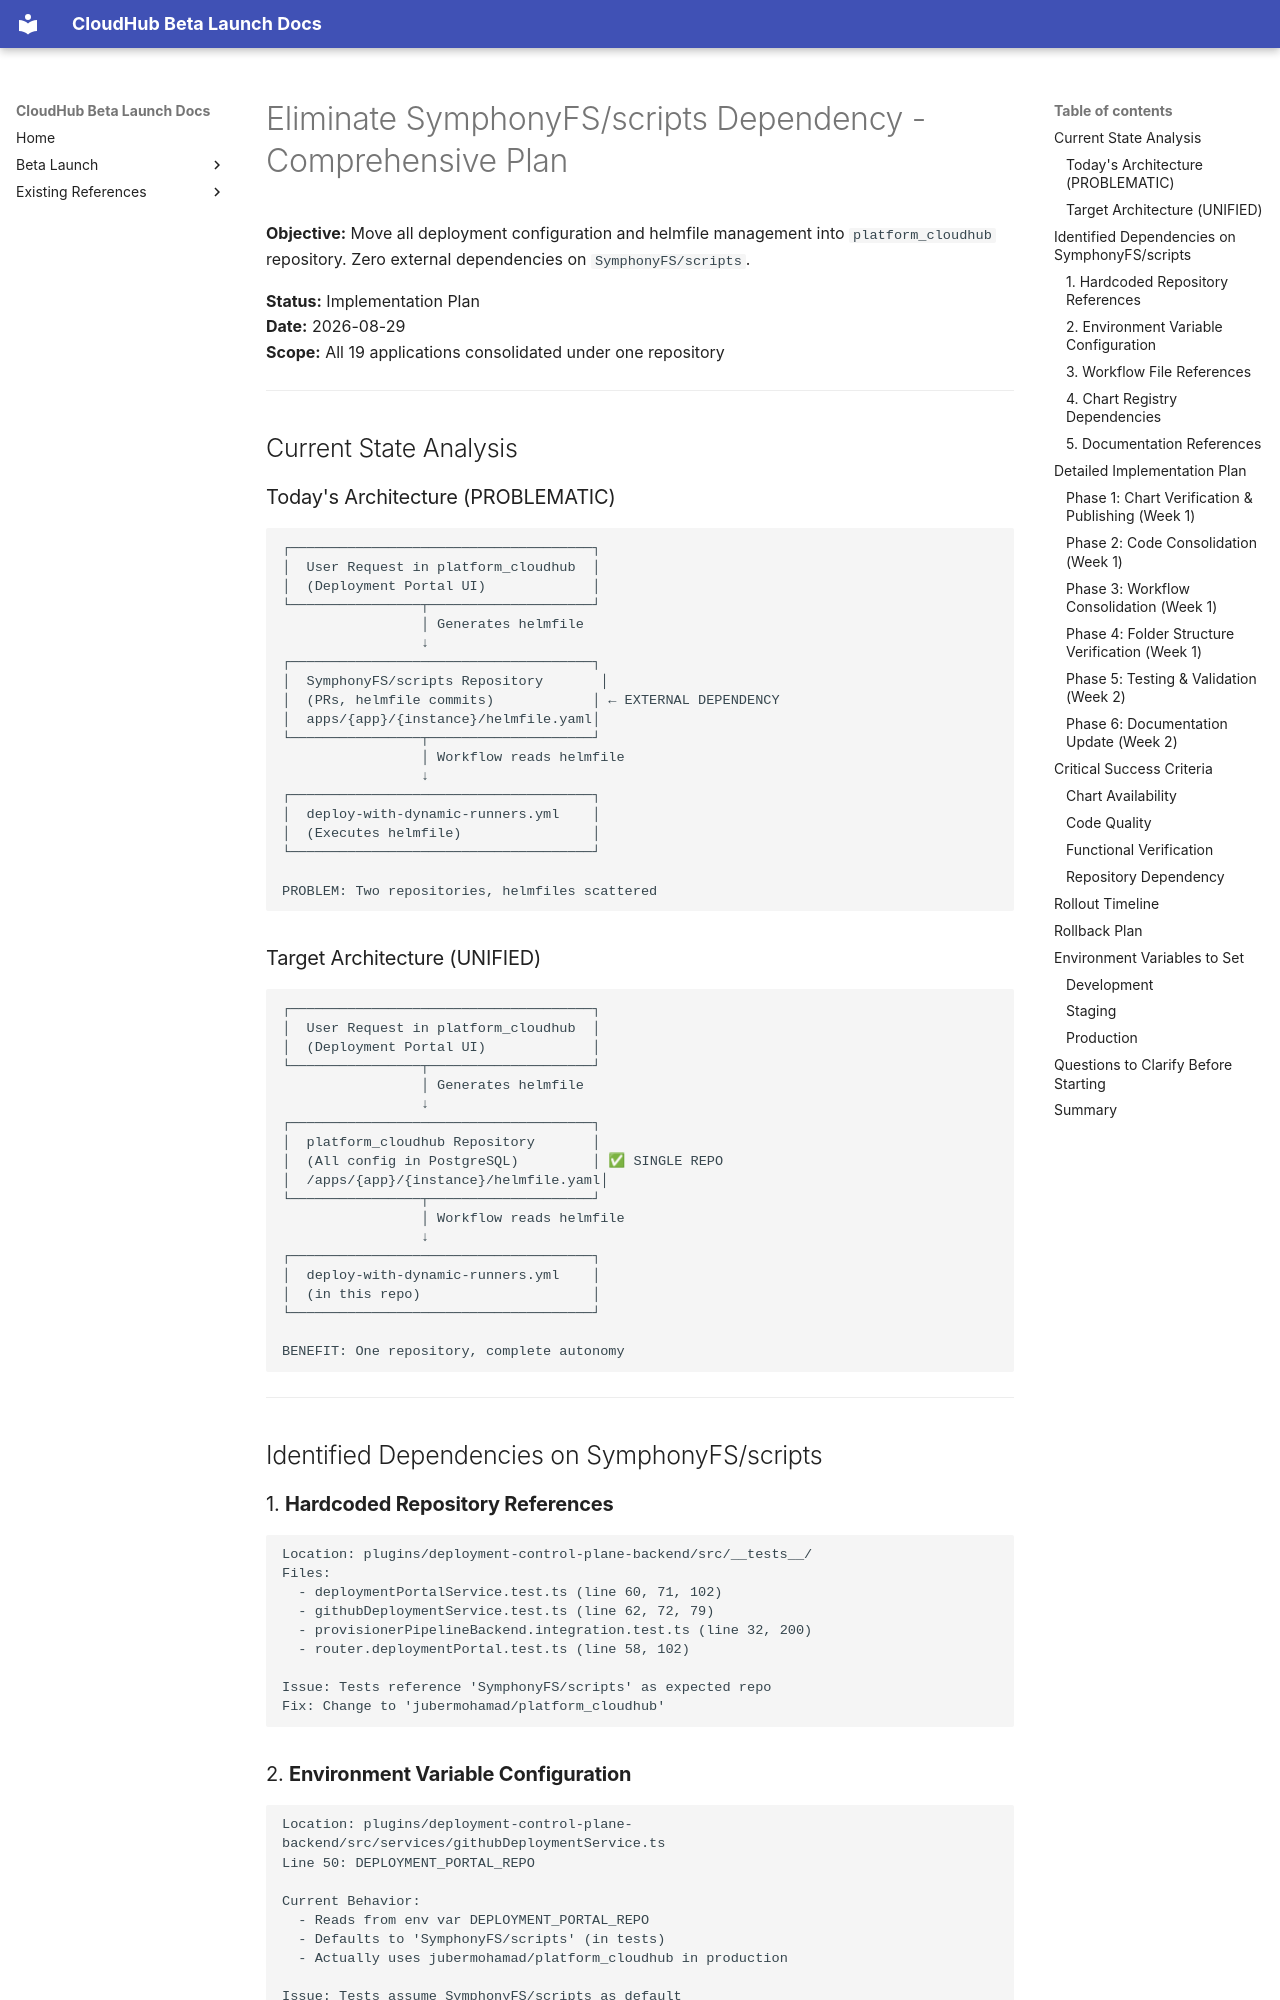

repository: jubermohamad/scp-cloudhub · page: ELIMINATE_SYMPHONYFS_SCRIPTS_DEPENDENCY/index.html · generator: mkdocs

# Eliminate SymphonyFS/scripts Dependency - Comprehensive Plan

**Objective:** Move all deployment configuration and helmfile management into `platform_cloudhub` repository. Zero external dependencies on `SymphonyFS/scripts`.

**Status:** Implementation Plan  
**Date:** 2026-08-29  
**Scope:** All 19 applications consolidated under one repository

---

## Current State Analysis

### Today's Architecture (PROBLEMATIC)
```
┌─────────────────────────────────────┐
│  User Request in platform_cloudhub  │
│  (Deployment Portal UI)             │
└────────────────┬────────────────────┘
                 │ Generates helmfile
                 ↓
┌─────────────────────────────────────┐
│  SymphonyFS/scripts Repository       │
│  (PRs, helmfile commits)            │ ← EXTERNAL DEPENDENCY
│  apps/{app}/{instance}/helmfile.yaml│
└────────────────┬────────────────────┘
                 │ Workflow reads helmfile
                 ↓
┌─────────────────────────────────────┐
│  deploy-with-dynamic-runners.yml    │
│  (Executes helmfile)                │
└─────────────────────────────────────┘

PROBLEM: Two repositories, helmfiles scattered
```

### Target Architecture (UNIFIED)
```
┌─────────────────────────────────────┐
│  User Request in platform_cloudhub  │
│  (Deployment Portal UI)             │
└────────────────┬────────────────────┘
                 │ Generates helmfile
                 ↓
┌─────────────────────────────────────┐
│  platform_cloudhub Repository       │
│  (All config in PostgreSQL)         │ ✅ SINGLE REPO
│  /apps/{app}/{instance}/helmfile.yaml│
└────────────────┬────────────────────┘
                 │ Workflow reads helmfile
                 ↓
┌─────────────────────────────────────┐
│  deploy-with-dynamic-runners.yml    │
│  (in this repo)                     │
└─────────────────────────────────────┘

BENEFIT: One repository, complete autonomy
```

---

## Identified Dependencies on SymphonyFS/scripts

### 1. **Hardcoded Repository References**
```
Location: plugins/deployment-control-plane-backend/src/__tests__/
Files:
  - deploymentPortalService.test.ts (line 60, 71, 102)
  - githubDeploymentService.test.ts (line 62, 72, 79)
  - provisionerPipelineBackend.integration.test.ts (line 32, 200)
  - router.deploymentPortal.test.ts (line 58, 102)

Issue: Tests reference 'SymphonyFS/scripts' as expected repo
Fix: Change to 'jubermohamad/platform_cloudhub'
```
